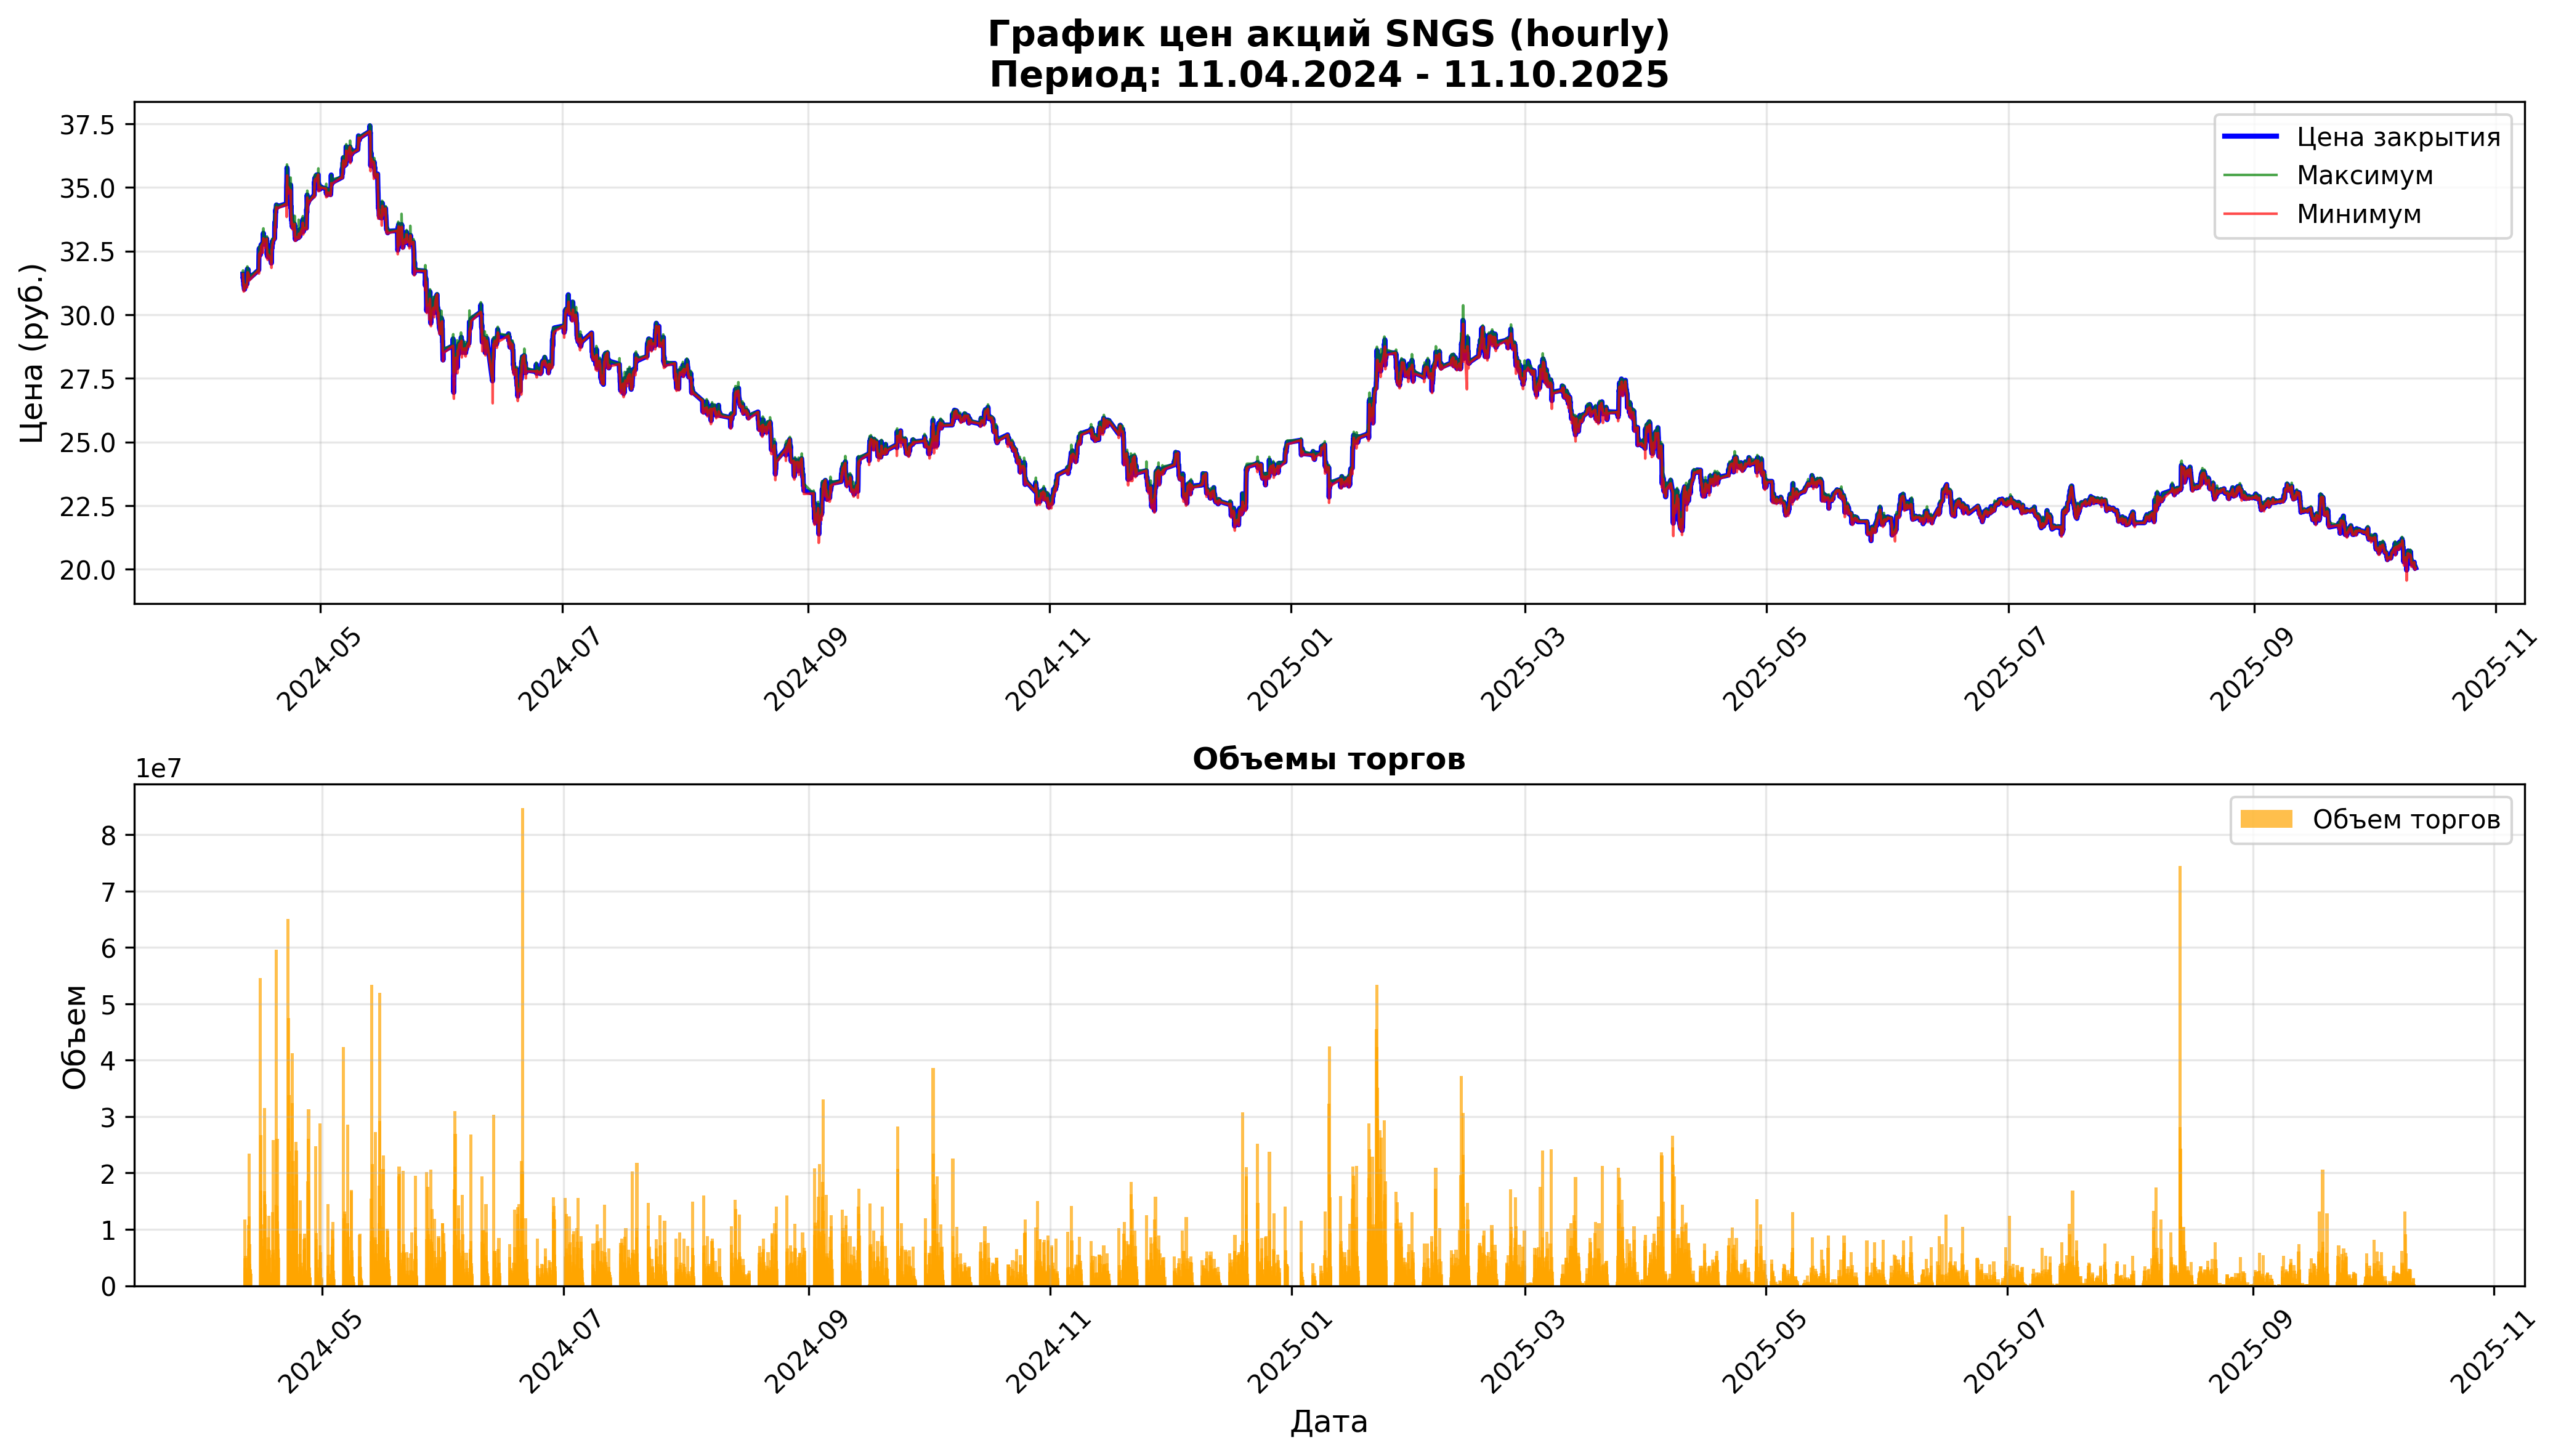

Data behind this chart, as committed beside it:
open, close, high, low, value, volume, begin, end
31.59, 31.59, 31.59, 31.59, 2015442, 63800, 2024-04-11 09:00:00, 2024-04-11 09:59:59
31.59, 31.43, 31.74, 31.33, 369483286, 11709600, 2024-04-11 10:00:00, 2024-04-11 10:59:59
31.43, 31.46, 31.55, 31.35, 100050038, 3181300, 2024-04-11 11:00:00, 2024-04-11 11:59:59
31.45, 31.34, 31.45, 31.2, 152480092, 4869900, 2024-04-11 12:00:00, 2024-04-11 12:59:59
31.34, 31.36, 31.39, 31.23, 71527110, 2286000, 2024-04-11 13:00:00, 2024-04-11 13:59:59
31.35, 31.16, 31.36, 30.91, 164810580, 5294100, 2024-04-11 14:00:00, 2024-04-11 14:59:59
31.15, 31.15, 31.18, 31.01, 100424482, 3229100, 2024-04-11 15:00:00, 2024-04-11 15:59:59
31.13, 31.2, 31.23, 31.13, 40555067, 1300500, 2024-04-11 16:00:00, 2024-04-11 16:59:59
31.19, 31.07, 31.2, 30.95, 154602790, 4979600, 2024-04-11 17:00:00, 2024-04-11 17:59:59
31.07, 31.0, 31.08, 30.94, 93884577, 3028400, 2024-04-11 18:00:00, 2024-04-11 18:59:59
31.0, 31.0, 31.02, 30.95, 56080026, 1809400, 2024-04-11 19:00:00, 2024-04-11 19:59:59
31.0, 31.16, 31.16, 30.99, 50100369, 1611300, 2024-04-11 20:00:00, 2024-04-11 20:59:59
31.14, 31.09, 31.16, 31.05, 45393596, 1460000, 2024-04-11 21:00:00, 2024-04-11 21:59:59
31.09, 31.13, 31.17, 31.09, 23573254, 757400, 2024-04-11 22:00:00, 2024-04-11 22:59:59
31.13, 31.14, 31.18, 31.09, 22942312, 737000, 2024-04-11 23:00:00, 2024-04-11 23:59:59
31.2, 31.2, 31.2, 31.2, 873740, 28000, 2024-04-12 09:00:00, 2024-04-12 09:59:59
31.21, 31.3, 31.41, 31.07, 207947483, 6650600, 2024-04-12 10:00:00, 2024-04-12 10:59:59
31.3, 31.46, 31.63, 31.23, 339982120, 10812900, 2024-04-12 11:00:00, 2024-04-12 11:59:59
31.46, 31.79, 31.89, 31.46, 743548445, 23427900, 2024-04-12 12:00:00, 2024-04-12 12:59:59
31.8, 31.76, 31.8, 31.62, 391655994, 12329300, 2024-04-12 13:00:00, 2024-04-12 13:59:59
31.77, 31.69, 31.8, 31.66, 182510876, 5751000, 2024-04-12 14:00:00, 2024-04-12 14:59:59
31.69, 31.55, 31.69, 31.45, 232592858, 7369800, 2024-04-12 15:00:00, 2024-04-12 15:59:59
31.55, 31.64, 31.78, 31.54, 109814105, 3464700, 2024-04-12 16:00:00, 2024-04-12 16:59:59
31.64, 31.77, 31.77, 31.57, 123142688, 3885000, 2024-04-12 17:00:00, 2024-04-12 17:59:59
31.77, 31.62, 31.77, 31.61, 99062216, 3127200, 2024-04-12 18:00:00, 2024-04-12 18:49:09
31.63, 31.58, 31.7, 31.51, 90910483, 2875400, 2024-04-12 19:00:00, 2024-04-12 19:59:59
31.59, 31.6, 31.61, 31.55, 39421788, 1248600, 2024-04-12 20:00:00, 2024-04-12 20:59:59
31.6, 31.55, 31.71, 31.5, 91318760, 2890300, 2024-04-12 21:00:00, 2024-04-12 21:59:59
31.55, 31.5, 31.55, 31.4, 75802560, 2408700, 2024-04-12 22:00:00, 2024-04-12 22:59:59
31.5, 31.42, 31.5, 31.34, 66073098, 2103800, 2024-04-12 23:00:00, 2024-04-12 23:59:59
31.76, 31.76, 31.76, 31.76, 5923240, 186500, 2024-04-15 09:00:00, 2024-04-15 09:59:59
31.75, 32.33, 32.39, 31.61, 1755298466, 54597000, 2024-04-15 10:00:00, 2024-04-15 10:59:59
32.33, 32.49, 32.52, 32.12, 546823082, 16920900, 2024-04-15 11:00:00, 2024-04-15 11:59:59
32.49, 32.6, 32.67, 32.38, 867700085, 26664300, 2024-04-15 12:00:00, 2024-04-15 12:59:59
32.6, 32.44, 32.65, 32.31, 449335910, 13846900, 2024-04-15 13:00:00, 2024-04-15 13:59:59
32.44, 32.41, 32.6, 32.37, 269814820, 8306400, 2024-04-15 14:00:00, 2024-04-15 14:59:59
32.42, 32.46, 32.51, 32.28, 353249300, 10913000, 2024-04-15 15:00:00, 2024-04-15 15:59:59
32.46, 32.46, 32.59, 32.44, 188593951, 5798600, 2024-04-15 16:00:00, 2024-04-15 16:59:59
32.47, 32.42, 32.49, 32.26, 204770513, 6323000, 2024-04-15 17:00:00, 2024-04-15 17:59:59
32.43, 32.35, 32.45, 32.35, 116979086, 3612200, 2024-04-15 18:00:00, 2024-04-15 18:59:59
32.45, 32.48, 32.48, 32.37, 56888447, 1753800, 2024-04-15 19:00:00, 2024-04-15 19:59:59
32.48, 32.42, 32.49, 32.41, 59325373, 1828100, 2024-04-15 20:00:00, 2024-04-15 20:59:59
32.42, 32.49, 32.5, 32.41, 63891289, 1968000, 2024-04-15 21:00:00, 2024-04-15 21:59:59
32.49, 32.67, 32.67, 32.47, 227860264, 6994800, 2024-04-15 22:00:00, 2024-04-15 22:59:59
32.67, 32.74, 32.75, 32.66, 174790024, 5342200, 2024-04-15 23:00:00, 2024-04-15 23:59:56
32.8, 32.8, 32.8, 32.8, 24242895, 739000, 2024-04-16 09:00:00, 2024-04-16 09:59:59
32.81, 32.8, 32.89, 32.43, 1030790572, 31560100, 2024-04-16 10:00:00, 2024-04-16 10:59:59
32.8, 32.91, 32.98, 32.58, 551078294, 16796500, 2024-04-16 11:00:00, 2024-04-16 11:59:59
32.92, 33.03, 33.11, 32.73, 530811962, 16107200, 2024-04-16 12:00:00, 2024-04-16 12:59:59
33.02, 33.2, 33.39, 33.0, 481583174, 14484400, 2024-04-16 13:00:00, 2024-04-16 13:59:59
33.2, 33.06, 33.25, 32.97, 415641226, 12561600, 2024-04-16 14:00:00, 2024-04-16 14:59:59
33.06, 32.95, 33.13, 32.93, 115477936, 3495800, 2024-04-16 15:00:00, 2024-04-16 15:59:59
32.95, 33.01, 33.09, 32.82, 117701290, 3572700, 2024-04-16 16:00:00, 2024-04-16 16:59:59
33.01, 32.88, 33.03, 32.88, 71283852, 2165700, 2024-04-16 17:00:00, 2024-04-16 17:59:59
32.88, 32.79, 32.93, 32.79, 96822608, 2947800, 2024-04-16 18:00:00, 2024-04-16 18:59:59
32.79, 32.77, 32.88, 32.63, 154003358, 4700200, 2024-04-16 19:00:00, 2024-04-16 19:59:59
32.77, 32.9, 33.04, 32.77, 97736830, 2968300, 2024-04-16 20:00:00, 2024-04-16 20:59:59
32.9, 32.85, 32.92, 32.8, 40242410, 1224600, 2024-04-16 21:00:00, 2024-04-16 21:59:59
32.85, 32.88, 32.94, 32.8, 25415694, 773300, 2024-04-16 22:00:00, 2024-04-16 22:59:59
32.88, 32.94, 32.99, 32.83, 43156916, 1311400, 2024-04-16 23:00:00, 2024-04-16 23:59:54
... 6,711 more rows
